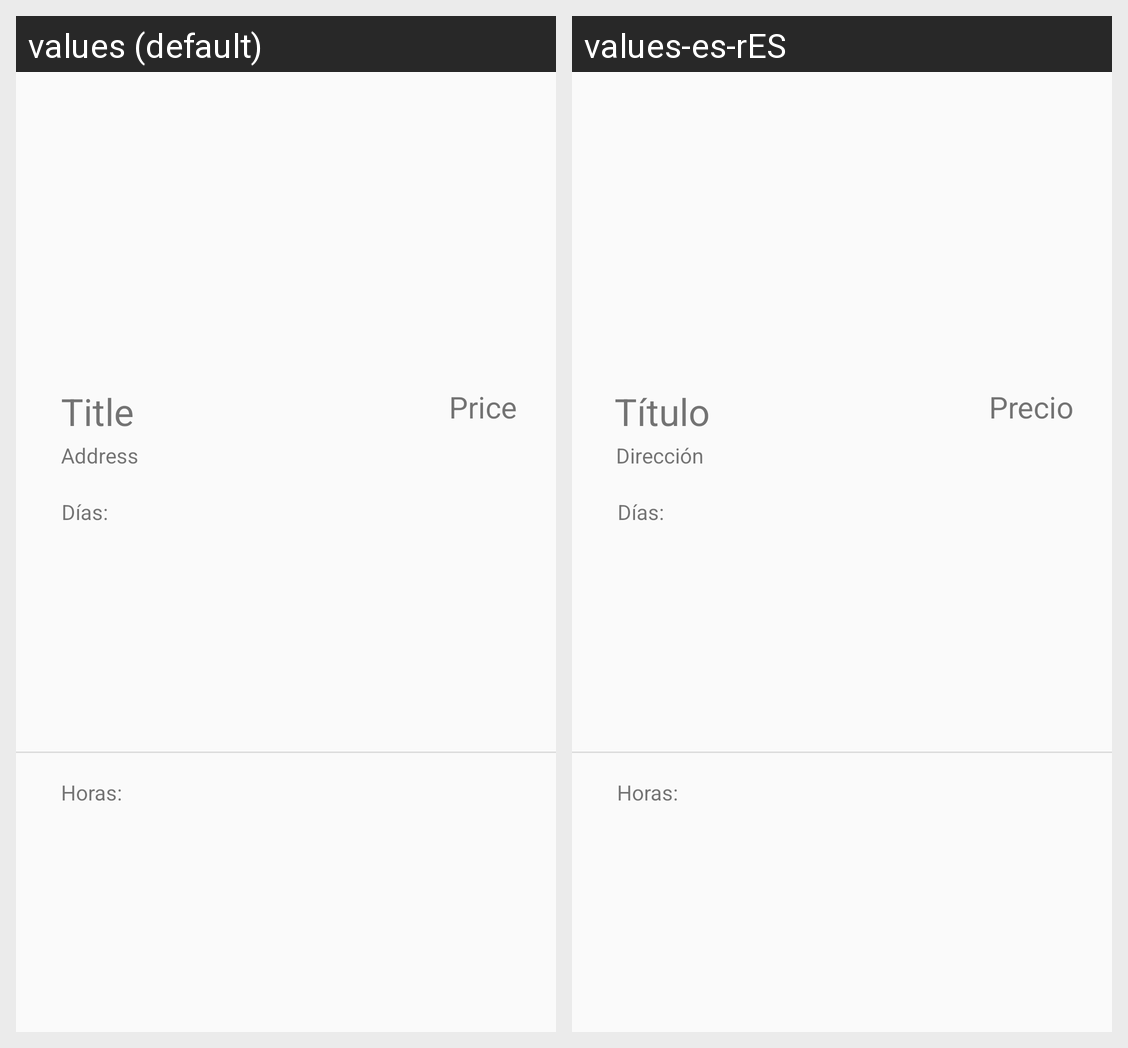

The same Android screen rendered under two of its app's locales, left to right. List the strings drawn on it with the default value and each locale's translation.
Android screen res/layout/activity_vista_mi_publicacion.xml rendered under 2 locales, left to right: values (default), values-es-rES. Device: Nexus 5 (rendered at 1080×1920; each locale shown at half size, 540×960, under a caption strip naming it); theme Theme.AppCompat.Light.NoActionBar.
Strings drawn on this screen, with the default value and each locale's value (text and hints the layout hard-codes, and strings that could not be matched under every locale, appear in the picture but are not listed):

titulo_publicacion
  values: Title
  values-es-rES: Título

direccion_publicacion
  values: Address
  values-es-rES: Dirección

precio_publicacion
  values: Price
  values-es-rES: Precio
